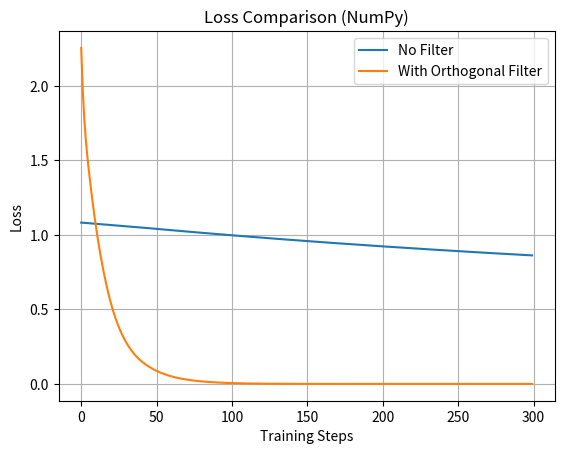
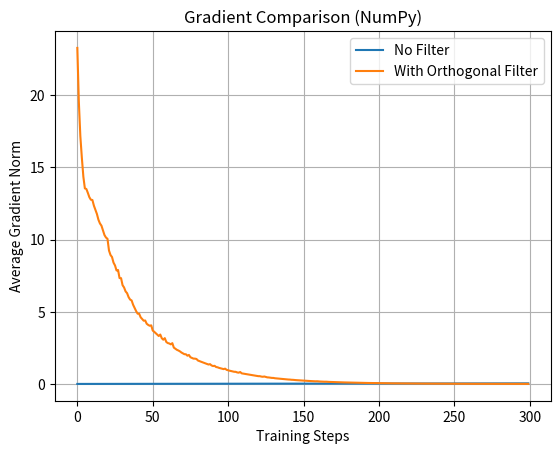

Here is the Python script that generated these plots, in order:
import numpy as np
import matplotlib.pyplot as plt
import os
import csv

# =========================
# Folder Setup
# =========================

base_dir = "Results"
os.makedirs(base_dir, exist_ok=True)

# =========================
# Parameters
# =========================

np.random.seed(42)

layers = 8
dim = 50
lr = 0.001
steps = 300
clip = 1.0

# =========================
# Functions
# =========================

def relu(x):
    return np.maximum(0, x)

def relu_deriv(x):
    return (x > 0).astype(float)

def mse(y_pred, y):
    return np.mean((y_pred - y) ** 2)

def orthogonal_matrix(dim):
    A = np.random.randn(dim, dim)
    Q, _ = np.linalg.qr(A)
    return Q

# =========================
# Initialization
# =========================

def init_params():
    W = []
    b = []
    for _ in range(layers):
        W.append(np.random.randn(dim, dim) * 0.01)
        b.append(np.zeros((dim, 1)))
    return W, b

W_nf, b_nf = init_params()
W_of, b_of = init_params()
Q = [orthogonal_matrix(dim) for _ in range(layers)]

# =========================
# Dummy Data
# =========================

x = np.random.randn(dim, 1)
y = np.random.randn(dim, 1)

# =========================
# Forward Passes
# =========================

def forward_no_filter(x, W, b):
    h = [x]
    z = []
    for i in range(len(W)):
        zi = W[i] @ h[-1] + b[i]
        hi = relu(zi)
        h.append(hi)
        z.append(zi)
    return h, z

def forward_with_filter(x, W, b, Q):
    h = [x]
    z = []
    for i in range(len(W)):
        zi = W[i] @ h[-1] + b[i]
        hi = relu(zi) + Q[i] @ h[-1]
        h.append(hi)
        z.append(zi)
    return h, z

# =========================
# Training Loop
# =========================

loss_nf, grad_nf = [], []
loss_of, grad_of = [], []

for step in range(steps):

    # ---- NO FILTER ----
    h, z = forward_no_filter(x, W_nf, b_nf)
    loss_nf.append(mse(h[-1], y))

    delta = h[-1] - y
    grads = []

    for i in reversed(range(layers)):
        dz = delta * relu_deriv(z[i])
        dW = np.clip(dz @ h[i].T, -clip, clip)
        W_nf[i] -= lr * dW
        b_nf[i] -= lr * dz
        grads.append(np.linalg.norm(dW))
        delta = W_nf[i].T @ dz

    grad_nf.append(np.mean(grads))

    # ---- WITH ORTHOGONAL FILTER ----
    h, z = forward_with_filter(x, W_of, b_of, Q)
    loss_of.append(mse(h[-1], y))

    delta = h[-1] - y
    grads = []

    for i in reversed(range(layers)):
        dz = delta * relu_deriv(z[i])
        dW = np.clip(dz @ h[i].T, -clip, clip)
        W_of[i] -= lr * dW
        b_of[i] -= lr * dz
        grads.append(np.linalg.norm(dW))
        delta = W_of[i].T @ dz + Q[i].T @ delta

    grad_of.append(np.mean(grads))

# =========================
# Save CSV Files
# =========================

def save_csv(filename, data):
    with open(os.path.join(base_dir, filename), "w", newline="") as f:
        writer = csv.writer(f)
        writer.writerow(["Step", "Value"])
        for i, v in enumerate(data):
            writer.writerow([i, v])

save_csv("loss_no_filter.csv", loss_nf)
save_csv("loss_with_filter.csv", loss_of)
save_csv("grad_no_filter.csv", grad_nf)
save_csv("grad_with_filter.csv", grad_of)

# =========================
# Plots
# =========================

plt.figure()
plt.plot(loss_nf, label="No Filter")
plt.plot(loss_of, label="With Orthogonal Filter")
plt.xlabel("Training Steps")
plt.ylabel("Loss")
plt.title("Loss Comparison (NumPy)")
plt.legend()
plt.grid()
plt.savefig(os.path.join(base_dir, "loss_comparison.png"), dpi=300)
plt.show()

plt.figure()
plt.plot(grad_nf, label="No Filter")
plt.plot(grad_of, label="With Orthogonal Filter")
plt.xlabel("Training Steps")
plt.ylabel("Average Gradient Norm")
plt.title("Gradient Comparison (NumPy)")
plt.legend()
plt.grid()
plt.savefig(os.path.join(base_dir, "gradient_comparison.png"), dpi=300)
plt.show()

print("Training comparison completed. Results saved.")
